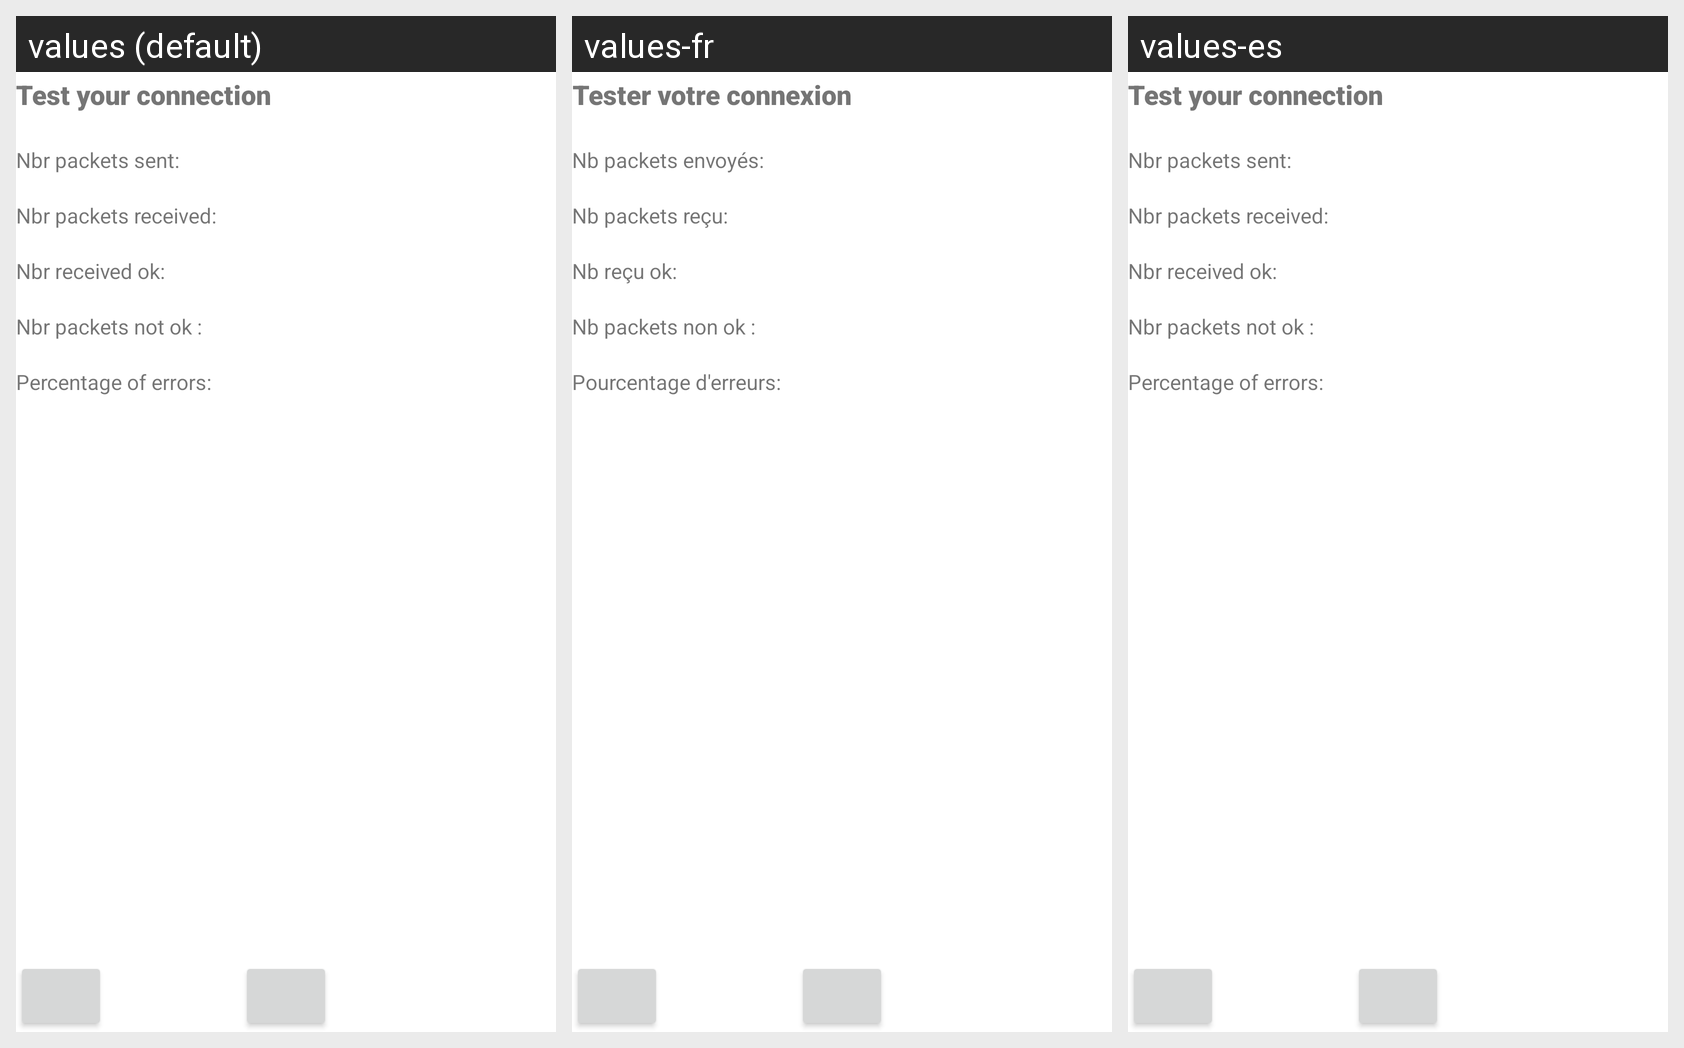

For this localized Android screen grid, give each drawn string resource with its value in every locale shown.
Android screen res/layout/activity_test_connection.xml rendered under 3 locales, left to right: values (default), values-fr, values-es. Device: Nexus 5 (rendered at 1080×1920; each locale shown at half size, 540×960, under a caption strip naming it); theme Theme.RocketMotorTestStand.
Strings drawn on this screen, with the default value and each locale's value (text and hints the layout hard-codes, and strings that could not be matched under every locale, appear in the picture but are not listed):

test_your_connection
  values: Test your connection
  values-fr: Tester votre connexion
  values-es: Test your connection

nbr_packets_sent
  values: Nbr packets sent:
  values-fr: Nb packets envoyés:
  values-es: Nbr packets sent:

nbr_packets_received
  values: Nbr packets received:
  values-fr: Nb packets reçu:
  values-es: Nbr packets received:

nbr_received_ok
  values: Nbr received ok:
  values-fr: Nb reçu ok:
  values-es: Nbr received ok:

nbr_packets_not_ok
  values: Nbr packets not ok :
  values-fr: Nb packets non ok :
  values-es: Nbr packets not ok :

percentage_of_errors
  values: Percentage of errors:
  values-fr: Pourcentage d'erreurs:
  values-es: Percentage of errors:
